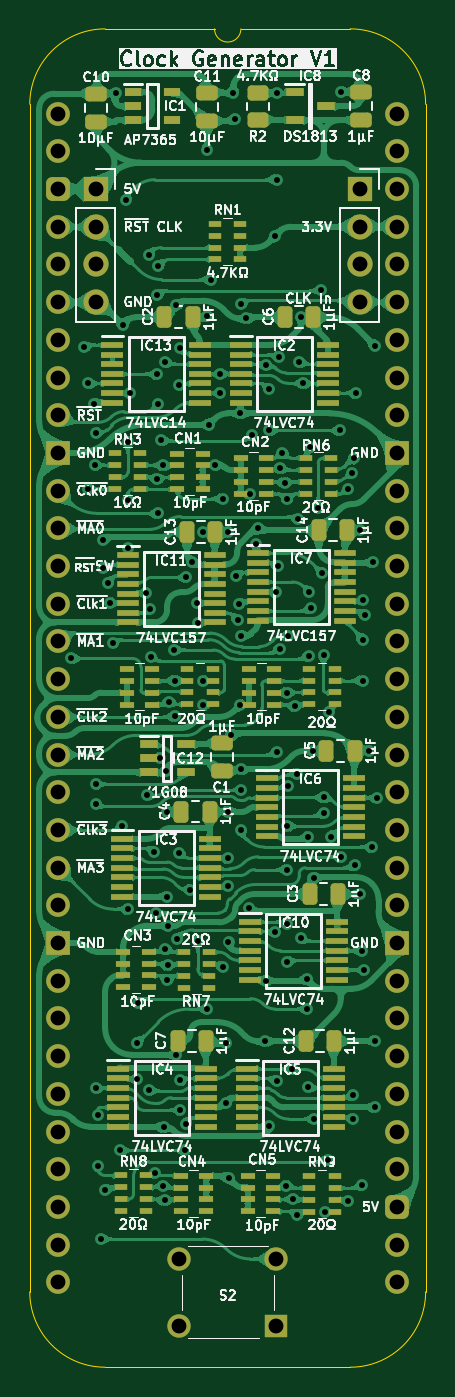
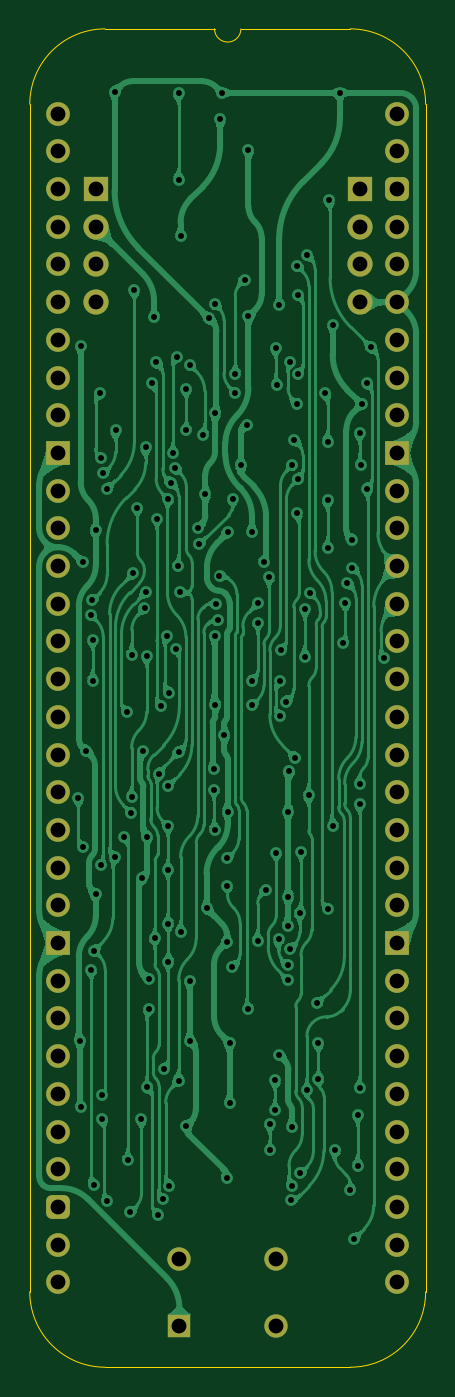
Circuit board: 11 layer files. Board 26.7 x 90.2 mm.
- bottom_copper: Triple MPU Clock Generator-B_Cu.gbl (278002 bytes)
- bottom_mask: Triple MPU Clock Generator-B_Mask.gbs (3012 bytes)
- paste: Triple MPU Clock Generator-B_Paste.gbp (467 bytes)
- bottom_silk: Triple MPU Clock Generator-B_Silkscreen.gbo (468 bytes)
- outline: Triple MPU Clock Generator-Edge_Cuts.gm1 (1090 bytes)
- top_copper: Triple MPU Clock Generator-F_Cu.gtl (612553 bytes)
- top_mask: Triple MPU Clock Generator-F_Mask.gts (11333 bytes)
- paste: Triple MPU Clock Generator-F_Paste.gtp (9333 bytes)
- top_silk: Triple MPU Clock Generator-F_Silkscreen.gto (183449 bytes)
- drill: Triple MPU Clock Generator-NPTH.drl (265 bytes)
- drill: Triple MPU Clock Generator-PTH.drl (4175 bytes)

=== bottom_copper: Triple MPU Clock Generator-B_Cu.gbl (278002 bytes, source omitted) ===
=== bottom_mask: Triple MPU Clock Generator-B_Mask.gbs (3012 bytes, source withheld) ===
=== paste: Triple MPU Clock Generator-B_Paste.gbp ===
%TF.GenerationSoftware,KiCad,Pcbnew,8.0.7*%
%TF.CreationDate,2025-02-21T20:27:16+02:00*%
%TF.ProjectId,Triple MPU Clock Generator,54726970-6c65-4204-9d50-5520436c6f63,V1*%
%TF.SameCoordinates,Original*%
%TF.FileFunction,Paste,Bot*%
%TF.FilePolarity,Positive*%
%FSLAX46Y46*%
G04 Gerber Fmt 4.6, Leading zero omitted, Abs format (unit mm)*
G04 Created by KiCad (PCBNEW 8.0.7) date 2025-02-21 20:27:16*
%MOMM*%
%LPD*%
G01*
G04 APERTURE LIST*
G04 APERTURE END LIST*
M02*

=== bottom_silk: Triple MPU Clock Generator-B_Silkscreen.gbo ===
%TF.GenerationSoftware,KiCad,Pcbnew,8.0.7*%
%TF.CreationDate,2025-02-21T20:27:16+02:00*%
%TF.ProjectId,Triple MPU Clock Generator,54726970-6c65-4204-9d50-5520436c6f63,V1*%
%TF.SameCoordinates,Original*%
%TF.FileFunction,Legend,Bot*%
%TF.FilePolarity,Positive*%
%FSLAX46Y46*%
G04 Gerber Fmt 4.6, Leading zero omitted, Abs format (unit mm)*
G04 Created by KiCad (PCBNEW 8.0.7) date 2025-02-21 20:27:16*
%MOMM*%
%LPD*%
G01*
G04 APERTURE LIST*
G04 APERTURE END LIST*
M02*

=== outline: Triple MPU Clock Generator-Edge_Cuts.gm1 ===
%TF.GenerationSoftware,KiCad,Pcbnew,8.0.7*%
%TF.CreationDate,2025-02-21T20:27:17+02:00*%
%TF.ProjectId,Triple MPU Clock Generator,54726970-6c65-4204-9d50-5520436c6f63,V1*%
%TF.SameCoordinates,Original*%
%TF.FileFunction,Profile,NP*%
%FSLAX46Y46*%
G04 Gerber Fmt 4.6, Leading zero omitted, Abs format (unit mm)*
G04 Created by KiCad (PCBNEW 8.0.7) date 2025-02-21 20:27:17*
%MOMM*%
%LPD*%
G01*
G04 APERTURE LIST*
%TA.AperFunction,Profile*%
%ADD10C,0.100000*%
%TD*%
G04 APERTURE END LIST*
D10*
%TO.C,J2*%
X-1905000Y635000D02*
X-1905000Y-79375000D01*
X10541000Y5715000D02*
X3175000Y5715000D01*
X19685000Y5715000D02*
X12319000Y5715000D01*
X19685000Y-84455000D02*
X3175000Y-84455000D01*
X24765000Y-79375000D02*
X24765000Y635000D01*
X-1905000Y635000D02*
G75*
G02*
X3175000Y5715000I5080002J-2D01*
G01*
X3175000Y-84455000D02*
G75*
G02*
X-1905000Y-79375000I0J5080000D01*
G01*
X12319000Y5715000D02*
G75*
G02*
X10541000Y5715000I-889000J0D01*
G01*
X19685000Y5715000D02*
G75*
G02*
X24765000Y635000I0J-5080000D01*
G01*
X24765000Y-79375000D02*
G75*
G02*
X19685000Y-84455000I-5080000J0D01*
G01*
%TD*%
M02*

=== top_copper: Triple MPU Clock Generator-F_Cu.gtl (612553 bytes, source omitted) ===
=== top_mask: Triple MPU Clock Generator-F_Mask.gts (11333 bytes, source omitted) ===
=== paste: Triple MPU Clock Generator-F_Paste.gtp (9333 bytes, source omitted) ===
=== top_silk: Triple MPU Clock Generator-F_Silkscreen.gto (183449 bytes, source omitted) ===
=== drill: Triple MPU Clock Generator-NPTH.drl ===
M48
; DRILL file {KiCad 8.0.7} date 2025-02-21T20:27:21+0200
; FORMAT={-:-/ absolute / inch / decimal}
; #@! TF.CreationDate,2025-02-21T20:27:21+02:00
; #@! TF.GenerationSoftware,Kicad,Pcbnew,8.0.7
; #@! TF.FileFunction,NonPlated,1,2,NPTH
FMAT,2
INCH
%
G90
G05
M30

=== drill: Triple MPU Clock Generator-PTH.drl ===
M48
; DRILL file {KiCad 8.0.7} date 2025-02-21T20:27:21+0200
; FORMAT={-:-/ absolute / inch / decimal}
; #@! TF.CreationDate,2025-02-21T20:27:21+02:00
; #@! TF.GenerationSoftware,Kicad,Pcbnew,8.0.7
; #@! TF.FileFunction,Plated,1,2,PTH
FMAT,2
INCH
; #@! TA.AperFunction,Plated,PTH,ViaDrill
T1C0.0157
; #@! TA.AperFunction,Plated,PTH,ComponentDrill
T2C0.0394
%
G90
G05
T1
X0.0352Y-1.4446
X0.07Y-0.62
X0.08Y-0.715
X0.08Y-0.995
X0.095Y-0.77
X0.0977Y-0.9323
X0.0994Y-1.7785
X0.1Y-0.8462
X0.1Y-1.83
X0.1Y-2.585
X0.105Y-2.79
X0.105Y-2.655
X0.115Y-2.985
X0.12Y-1.1301
X0.12Y-1.205
X0.125Y-2.855
X0.1327Y-1.245
X0.138Y-1.2966
X0.1445Y-1.4052
X0.1526Y0.055
X0.165Y-2.75
X0.1702Y-1.8889
X0.1717Y-0.56
X0.18Y-0.23
X0.1847Y-1.153
X0.185Y-0.87
X0.185Y-1.025
X0.185Y-2.11
X0.1909Y-0.7413
X0.2095Y-2.465
X0.2095Y-2.5611
X0.213Y-2.36
X0.2324Y-1.2712
X0.235Y-1.808
X0.24Y-0.375
X0.24Y-2.59
X0.245Y-1.315
X0.2455Y-1.4399
X0.2551Y-1.9574
X0.2572Y-2.8106
X0.2589Y-2.12
X0.2626Y-0.48
X0.2626Y-0.6912
X0.2626Y-0.9688
X0.265Y-0.77
X0.265Y-1.06
X0.2652Y-0.4052
X0.2712Y-1.7081
X0.2734Y-0.8661
X0.2784Y-0.9327
X0.2792Y-2.8433
X0.2804Y-2.6889
X0.2825Y-2.8825
X0.2844Y-0.6585
X0.2848Y-2.2152
X0.2869Y-1.7442
X0.2893Y-2.0768
X0.2899Y-2.2983
X0.29Y-1.8512
X0.2906Y-2.259
X0.2911Y-2.1539
X0.2945Y-1.5592
X0.308Y-1.4226
X0.31Y-1.5035
X0.31Y-1.5986
X0.3131Y-2.4962
X0.3135Y-0.5085
X0.315Y-2.19
X0.32Y-0.72
X0.3212Y-1.9602
X0.323Y-0.6204
X0.3239Y-2.5643
X0.3243Y-2.6431
X0.3376Y-2.75
X0.3382Y-2.6799
X0.34Y-1.23
X0.3489Y-2.0584
X0.355Y-1.19
X0.3691Y-1.2975
X0.37Y-1.35
X0.3705Y-2.1939
X0.3848Y-1.5035
X0.3849Y-1.5689
X0.3857Y-1.1099
X0.395Y-0.0969
X0.395Y-0.5378
X0.395Y-2.375
X0.4Y-0.825
X0.405Y-0.44
X0.415Y-0.9331
X0.43Y-0.69
X0.43Y-0.74
X0.4365Y-1.0215
X0.4375Y-2.2628
X0.445Y-2.465
X0.445Y-2.625
X0.45Y-1.8512
X0.45Y-1.11
X0.4506Y-2.0482
X0.451Y-1.975
X0.4521Y-2.1982
X0.4525Y-2.8225
X0.4589Y-1.6483
X0.465Y0.055
X0.47Y-0.015
X0.4718Y-1.2253
X0.4761Y-1.3437
X0.48Y-1.3
X0.4829Y-1.5677
X0.4834Y-0.795
X0.485Y-0.505
X0.485Y-1.385
X0.485Y-1.9
X0.4859Y-1.739
X0.4859Y-1.7934
X0.4998Y-0.5431
X0.506Y-2.108
X0.5092Y-1.01
X0.5145Y-0.8519
X0.525Y-1.142
X0.53Y-1.1
X0.55Y-2.46
X0.5511Y-0.6664
X0.5512Y-2.2999
X0.56Y-0.73
X0.56Y-0.84
X0.56Y-2.685
X0.575Y-2.1708
X0.575Y-0.325
X0.5774Y-1.27
X0.58Y-1.693
X0.58Y0.055
X0.58Y-0.175
X0.58Y-2.565
X0.5824Y-1.2
X0.5857Y-0.6443
X0.5883Y-1.4189
X0.5889Y-0.9411
X0.5949Y-0.8996
X0.6007Y-0.9786
X0.6044Y-2.8439
X0.6068Y-1.5357
X0.6076Y-2.1481
X0.6076Y-2.2495
X0.6077Y-1.0227
X0.6083Y-2.005
X0.6084Y-1.8899
X0.609Y-1.7841
X0.6103Y-1.3863
X0.62Y-2.535
X0.6224Y-2.8789
X0.6278Y-1.5722
X0.6326Y-1.7502
X0.635Y-2.92
X0.6376Y-1.0739
X0.6395Y-0.6599
X0.6431Y-2.187
X0.6453Y-0.54
X0.65Y-0.715
X0.66Y-2.295
X0.66Y-2.375
X0.6628Y-2.5824
X0.6634Y-1.9176
X0.6651Y-1.438
X0.6663Y-1.2687
X0.6676Y-0.885
X0.6707Y-1.3122
X0.6753Y-1.69
X0.6776Y-2.0277
X0.6787Y-2.6667
X0.69Y-1.045
X0.6976Y-0.4674
X0.7007Y-1.2196
X0.7044Y-1.4353
X0.7048Y-1.8137
X0.7055Y-1.855
X0.7079Y-2.9132
X0.715Y-2.775
X0.7175Y-1.5875
X0.7245Y-1.9174
X0.7476Y-0.84
X0.75Y0.058
X0.75Y-1.9726
X0.77Y-0.995
X0.77Y-2.885
X0.7803Y-0.9541
X0.7828Y-2.6039
X0.7831Y-2.6661
X0.7851Y-0.9144
X0.7869Y-1.9939
X0.79Y-0.7412
X0.8Y-1.105
X0.8Y-2.07
X0.805Y-2.22
X0.8059Y-2.8416
X0.8079Y-1.395
X0.8079Y-1.5035
X0.8089Y-1.29
X0.812Y-2.272
X0.8139Y-1.3294
X0.825Y-1.69
X0.8329Y-1.9463
X0.835Y-1.19
X0.84Y-0.615
X0.84Y-2.635
X0.8417Y-2.4594
X0.8461Y-1.8149
T2
X0.0Y0.0
X0.0Y-0.1
X0.0Y-0.2
X0.0Y-0.3
X0.0Y-0.4
X0.0Y-0.5
X0.0Y-0.6
X0.0Y-0.7
X0.0Y-0.8
X0.0Y-0.9
X0.0Y-1.0
X0.0Y-1.1
X0.0Y-1.2
X0.0Y-1.3
X0.0Y-1.4
X0.0Y-1.5
X0.0Y-1.6
X0.0Y-1.7
X0.0Y-1.8
X0.0Y-1.9
X0.0Y-2.0
X0.0Y-2.1
X0.0Y-2.2
X0.0Y-2.3
X0.0Y-2.4
X0.0Y-2.5
X0.0Y-2.6
X0.0Y-2.7
X0.0Y-2.8
X0.0Y-2.9
X0.0Y-3.0
X0.0Y-3.1
X0.1Y-0.2
X0.1Y-0.3
X0.1Y-0.4
X0.1Y-0.5
X0.322Y-3.0378
X0.322Y-3.215
X0.578Y-3.0378
X0.578Y-3.215
X0.8Y-0.2
X0.8Y-0.3
X0.8Y-0.4
X0.8Y-0.5
X0.9Y0.0
X0.9Y-0.1
X0.9Y-0.2
X0.9Y-0.3
X0.9Y-0.4
X0.9Y-0.5
X0.9Y-0.6
X0.9Y-0.7
X0.9Y-0.8
X0.9Y-0.9
X0.9Y-1.0
X0.9Y-1.1
X0.9Y-1.2
X0.9Y-1.3
X0.9Y-1.4
X0.9Y-1.5
X0.9Y-1.6
X0.9Y-1.7
X0.9Y-1.8
X0.9Y-1.9
X0.9Y-2.0
X0.9Y-2.1
X0.9Y-2.2
X0.9Y-2.3
X0.9Y-2.4
X0.9Y-2.5
X0.9Y-2.6
X0.9Y-2.7
X0.9Y-2.8
X0.9Y-2.9
X0.9Y-3.0
X0.9Y-3.1
M30
